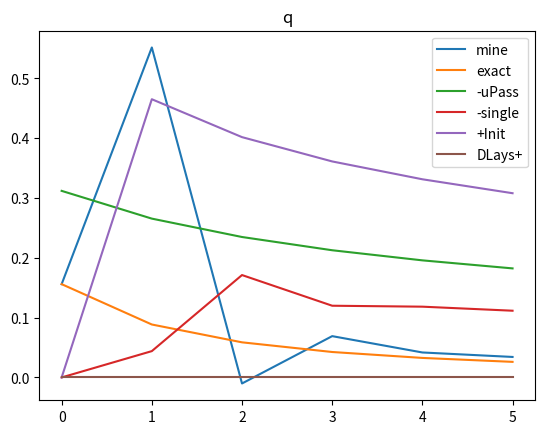

This chart was generated by the following Python code:
import math
import numpy as np
import matplotlib.pyplot as plot

#pass one set of values at a time for kv
#pass to this function scalars
#x->the front position at this time step
#y->previous x values not including the current time step
#t->the current time step
#tau->previous time values not including the current time step

def kv(x,y,t,tau):
  g=1/math.sqrt(4*math.pi)*math.exp(-(x-y)**2/(4*(t-tau)))
  return g

#pass one set of values at a time for kd
#pass to this function scalars
#x->the front position at this time step
#y->previous x values not including the current time step
#t->the current time step
#tau->previous time values not including the current time step

def kd(x,y,t,tau):
  g=math.exp(-(x-y)**2/(4*(t-tau)))*(x-y)/(4*math.sqrt(math.pi)*(t-tau))
  return g

#this is our given value of distribution of temperature through the medium
#pass to this function scalars
#x->location
#y->xo
#t->the current time step
#to->initial time value to!=0

def u(x,y,t,tau):
  uRet=1/math.sqrt(t+tau)*math.exp(-(x-y)**2/(4*(t+tau)))
  return uRet

#this is our given value of initial distribution of temperature through the medium
#pass to this function scalars
#x->the front position at this time step
#to->initial time value to!=0

def uo(x,xo,to):
  uRet=u(x,xo,0,to)
  return uRet

#this is the boundary temperature
#pass this function a scalar
#predetermined for the test

def rKnown(t):
  return 1
  
def dRKnown(t):
  return 0

#how to determine the single layer potential V
#pass this function scalars
#t->the time list not including the current time step
#tn->the current time step
#h->the time jump
#passer-> a list of old r values to be indexed to reduce calculation
#I could maybe insert to the passser the new q value before we throw it into this loop and therefore don't need the x from the rpasser

def sLay(t,tn,h,rpasser,qpasser):
  sum1=0
  for i in range(len(t)):
    if len(t)==1:
      sum1=sum1+kv(rKnown(tn),rpasser[i],tn,t[i])*qpasser[i]/(math.sqrt(tn-t[i]))
    else:
      if i==0:
        sum1=sum1+1/2*kv(rKnown(tn),rpasser[i],tn,t[i])*qpasser[i]/(math.sqrt(tn-t[i]))
      else:
        sum1=sum1+kv(rKnown(tn),rpasser[i],tn,t[i])*qpasser[i]/(math.sqrt(tn-t[i]))
  return sum1*(h)

#how to determine the single layer potential V
#pass this function scalars
#t->the time list not including the current time value
#tn->the current time value
#h->the time step

def munSLay(t,tn,h):
  sum2=0
  for i in range(len(t)):
    if len(t)==1:
      sum2=sum2+h/math.sqrt(tn-t[i])
    else:
      if i==0:
        sum2=sum2+1/2*h/math.sqrt(tn-t[i])
      else:
        sum2=sum2+h/math.sqrt(tn-t[i])
  return 2*math.sqrt(tn)-sum2

#how to determine the double layer potential V
#pass this function scalars
#t->the time list not including the current time step
#tn->the current time step
#h->the time jump
#passer-> a list of old r values to be indexed to reduce calculation

def dLay(t,tn,h,rpasser,upasser):
  sum3=0
  for i in range(len(t)):
    if len(t)==1:
      sum3=sum3+kd(rKnown(tn),rpasser[i],tn,t[i])*upasser[i]/(math.sqrt(tn-t[i]))
    else:
      if i==0:
        sum3=sum3+1/2*kd(rKnown(tn),rpasser[i],tn,t[i])*upasser[i]/(math.sqrt(tn-t[i]))
      else:
        sum3=sum3+kd(rKnown(tn),rpasser[i],tn,t[i])*upasser[i]/(math.sqrt(tn-t[i]))
  return sum3*h

#how to determine the initial potential
#pass this function scalars
#x->newest front point
#t->current time
  
def initPot(t,n,xo,to):
  b=5
  a=min(b,rKnown(t)/math.sqrt(4*t))
  zlist=list(np.linspace(-a,b,n))
  h=zlist[1]-zlist[0]
  sum4=0
  for i in range(len(zlist)):
    if i==0:
      sum4=sum4+1/2*h*math.exp(-zlist[i]**2)*uo(rKnown(t)+zlist[i]*math.sqrt(4*t),xo,to)*1/math.sqrt(math.pi)
    elif i==n-1:
      sum4=sum4+1/2*h*math.exp(-zlist[i]**2)*uo(rKnown(t)+zlist[i]*math.sqrt(4*t),xo,to)*1/math.sqrt(math.pi)
    else:
      sum4=sum4+h*math.exp(-zlist[i]**2)*uo(rKnown(t)+zlist[i]*math.sqrt(4*t),xo,to)*1/math.sqrt(math.pi)
  return sum4

#from the mathematica file names JL Research 1
# given rKnown=t  
def qKnowna(t,to,xo):
  ans=math.exp(-(rKnown(t)-xo)**2/(4*(t+to)))*(2*t-rKnown(t)+xo+2*to)/(4*math.sqrt(math.pi)*(t+to)**(3/2))
  return ans

#given rKnown=1

def qKnownb(t,to,xo):
  ans=math.exp(-(rKnown(t)-xo)**2/(4*(t+to)))*(-rKnown(t)+xo)/(2*(t+to)**(3/2))
  return ans

def algTester(tmax,n,qfun,to,xo):
  t=list(np.linspace(0,tmax,n))
  q=[qfun(0,to,xo)]
  qKnownList=[qfun(0,to,xo)]
  r=[rKnown(0)]
  uPasser=[u(rKnown(0),xo,0,to)]
  diff=[0]
  sLays=[0]
  dLays=[0]
  munSLays=[0]
  initPotent=[0]
  for i in range(1,len(t)):
    q.append((-1/2*u(rKnown(t[i]),xo,t[i],to)-sLay(t[0:i],t[i],t[1]-t[0],r,q)+dLay(t[0:i],t[i],t[1]-t[0],r,uPasser)+dRKnown(t[i])/(4*math.sqrt(math.pi))*munSLay(t[0:i],t[i],t[1]-t[0])*u(rKnown(t[i]),xo,t[i],to)+initPot(t[i],1000,xo,to))/(munSLay(t[0:i],t[i],t[1]-t[0])*1/math.sqrt(4*math.pi)))
    r.append(rKnown(t[i]))
    uPasser.append(u(rKnown(t[i]),xo,t[i],to))
    qKnownList.append(qfun(t[i],to,xo))
    sLays.append(sLay(t[0:i],t[i],t[1]-t[0],r,q))
    munSLays.append(munSLay(t[0:i],t[i],t[1]-t[0]))
    dLays.append(dLay(t[0:i],t[i],t[1]-t[0],r,uPasser))
    initPotent.append(initPot(t[i],1000,xo,to))
  
  for i in range(len(uPasser)):
    uPasser[i]=uPasser[i]*1/2
    
  return [q,qKnownList,r,uPasser,t,sLays,munSLays,initPotent,dLays]

qAns=algTester(5,6,qKnownb,2,2)

print('t')
print(qAns[4])

print('uPasser')
print(qAns[3])

print('init')
print(qAns[7])

print('slay')
print(qAns[5])

print("qknown")
print(qAns[1])

plot.figure(1)
mine,=plot.plot(qAns[0],label="mine")
exact,=plot.plot(qAns[1],label="exact")
uPass,=plot.plot(qAns[3],label="-uPass")
slayers,=plot.plot(qAns[5],label="-single")
initial,=plot.plot(qAns[7],label="+Init")
difference,=plot.plot(qAns[8],label="DLays+")
plot.legend(handles=[mine,exact,uPass,slayers,initial,difference])
plot.title("q")
plot.gcf()
plot.savefig('Figure 1')
plot.clf()
